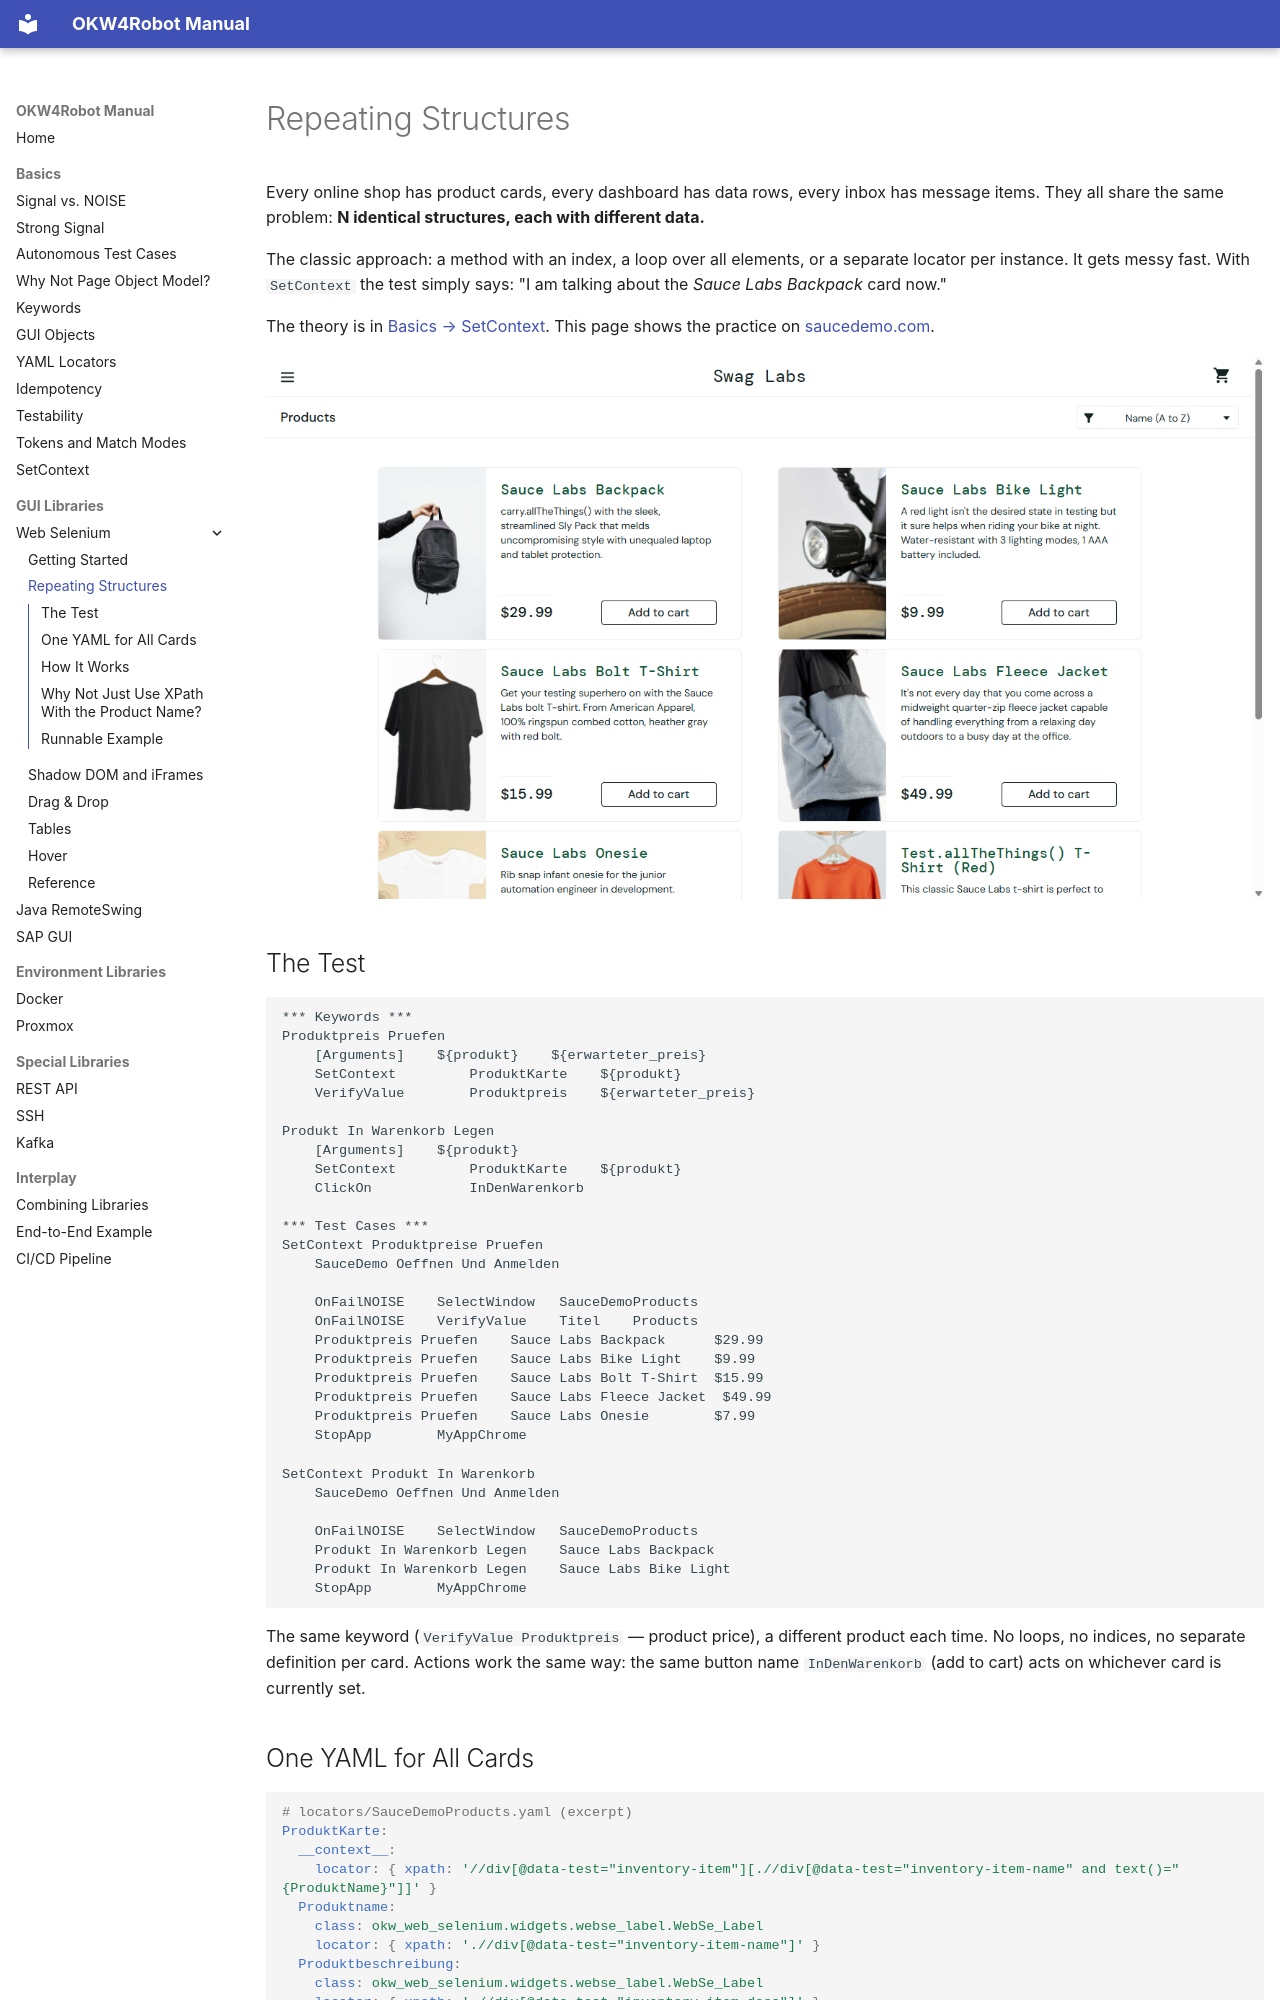

repository: Hrabovszki1023/okw-examples · page: gui/web-selenium/setcontext/index.html · generator: mkdocs

---
source_hash: 2e567e6905af
---

# Repeating Structures

Every online shop has product cards, every dashboard has data rows, every
inbox has message items. They all share the same problem: **N identical
structures, each with different data.**

The classic approach: a method with an index, a loop over all elements,
or a separate locator per instance. It gets messy fast. With
`SetContext` the test simply says: "I am talking about the
*Sauce Labs Backpack* card now."

The theory is in [Basics → SetContext](../../grundlagen/setcontext.md).
This page shows the practice on [saucedemo.com](https://www.saucedemo.com).

![SauceDemo product overview](images/02_saucedemo_products.png)

## The Test

```robot
*** Keywords ***
Produktpreis Pruefen
    [Arguments]    ${produkt}    ${erwarteter_preis}
    SetContext         ProduktKarte    ${produkt}
    VerifyValue        Produktpreis    ${erwarteter_preis}

Produkt In Warenkorb Legen
    [Arguments]    ${produkt}
    SetContext         ProduktKarte    ${produkt}
    ClickOn            InDenWarenkorb

*** Test Cases ***
SetContext Produktpreise Pruefen
    SauceDemo Oeffnen Und Anmelden

    OnFailNOISE    SelectWindow   SauceDemoProducts
    OnFailNOISE    VerifyValue    Titel    Products
    Produktpreis Pruefen    Sauce Labs Backpack      $29.99
    Produktpreis Pruefen    Sauce Labs Bike Light    $9.99
    Produktpreis Pruefen    Sauce Labs Bolt T-Shirt  $15.99
    Produktpreis Pruefen    Sauce Labs Fleece Jacket  $49.99
    Produktpreis Pruefen    Sauce Labs Onesie        $7.99
    StopApp        MyAppChrome

SetContext Produkt In Warenkorb
    SauceDemo Oeffnen Und Anmelden

    OnFailNOISE    SelectWindow   SauceDemoProducts
    Produkt In Warenkorb Legen    Sauce Labs Backpack
    Produkt In Warenkorb Legen    Sauce Labs Bike Light
    StopApp        MyAppChrome
```

The same keyword (`VerifyValue Produktpreis` — product price), a
different product each time. No loops, no indices, no separate definition
per card. Actions work the same way: the same button name
`InDenWarenkorb` (add to cart) acts on whichever card is currently set.
